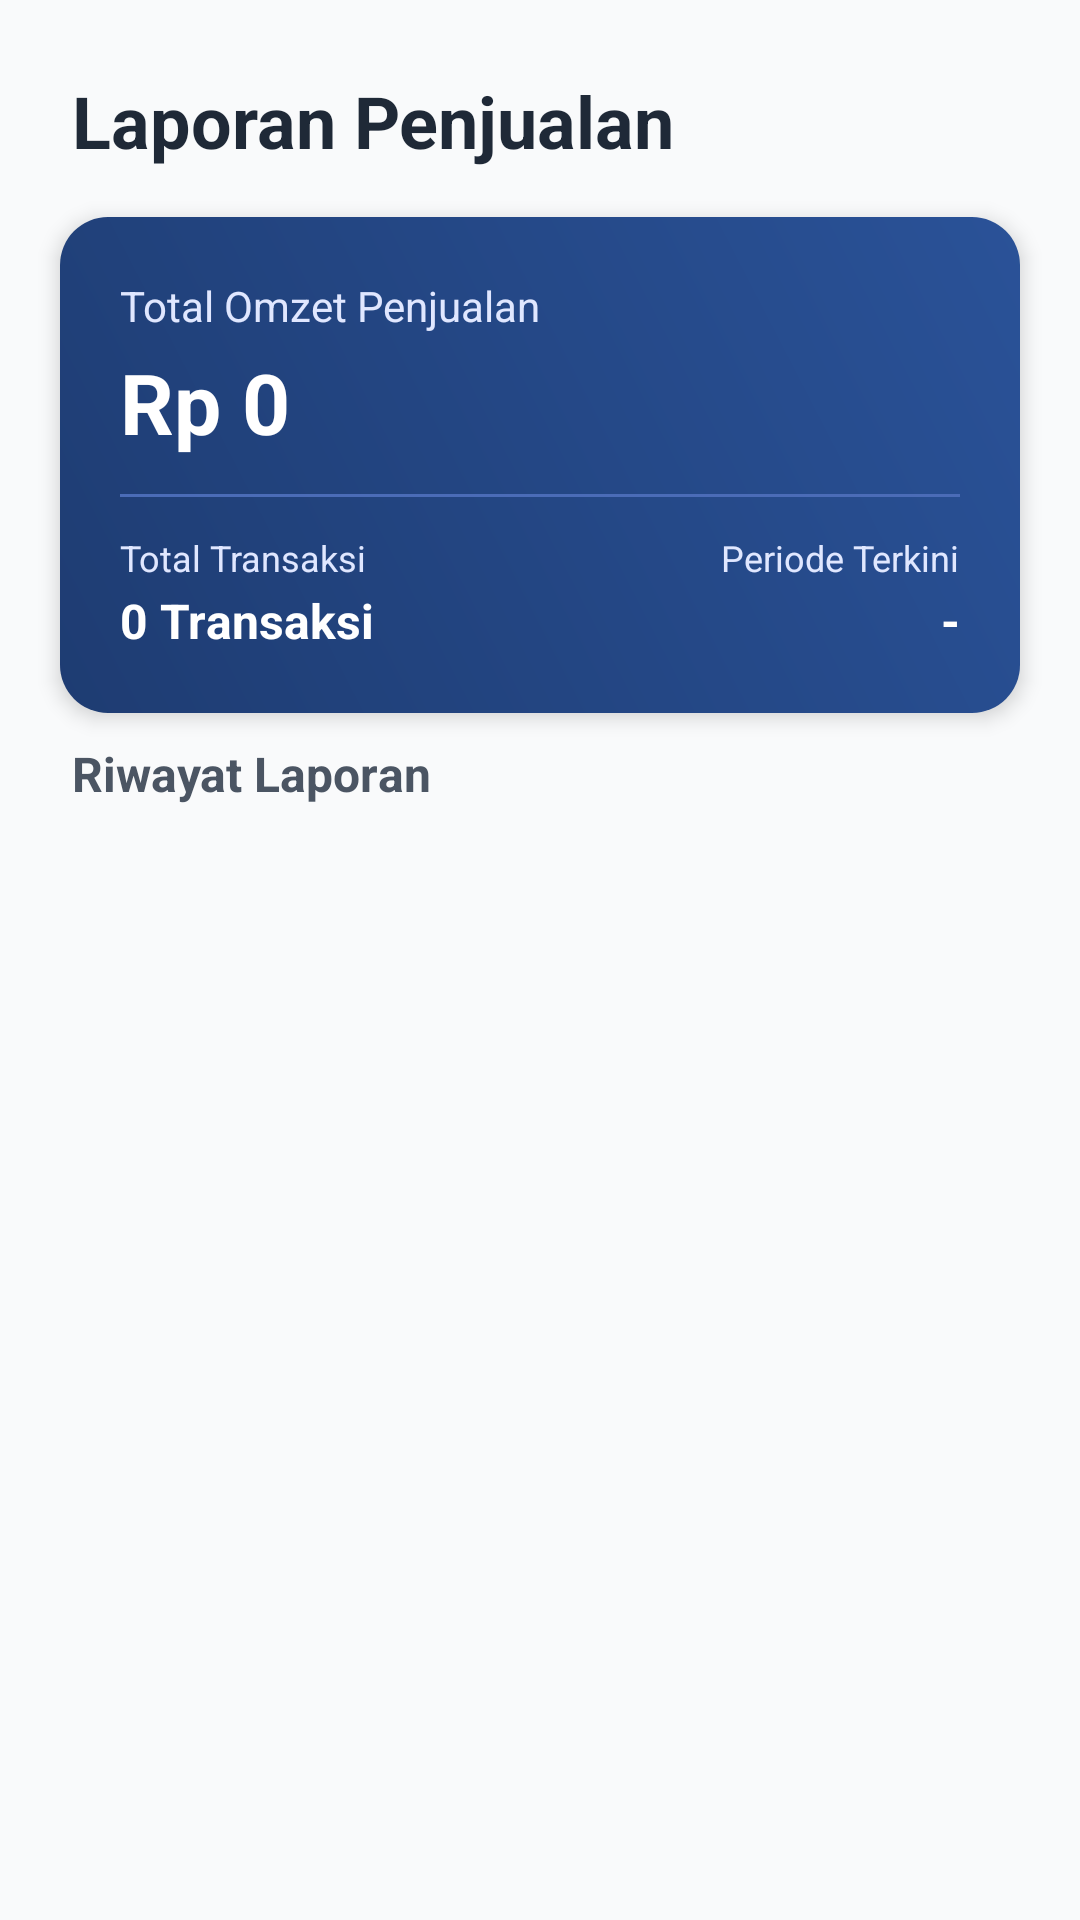

The Android layout XML behind this screen, and the referenced resources:
<!-- AndroidManifest.xml: application theme Theme.Semester2 -->
<!-- res/layout/activity_report.xml -->
<?xml version="1.0" encoding="utf-8"?>
<androidx.constraintlayout.widget.ConstraintLayout xmlns:android="http://schemas.android.com/apk/res/android"
    xmlns:app="http://schemas.android.com/apk/res-auto"
    xmlns:tools="http://schemas.android.com/tools"
    android:layout_width="match_parent"
    android:layout_height="match_parent"
    android:background="@color/bg_color">

    <TextView
        android:id="@+id/tvTitleReport"
        android:layout_width="wrap_content"
        android:layout_height="wrap_content"
        android:layout_marginStart="24dp"
        android:layout_marginTop="24dp"
        android:text="Laporan Penjualan"
        android:textColor="@color/text_primary"
        android:textSize="24sp"
        android:textStyle="bold"
        app:layout_constraintStart_toStartOf="parent"
        app:layout_constraintTop_toTopOf="parent" />

    <LinearLayout
        android:id="@+id/cardReportSummary"
        android:layout_width="match_parent"
        android:layout_height="wrap_content"
        android:layout_marginHorizontal="20dp"
        android:layout_marginTop="16dp"
        android:background="@drawable/blue_gradient"
        android:elevation="4dp"
        android:orientation="vertical"
        android:padding="20dp"
        app:layout_constraintTop_toBottomOf="@id/tvTitleReport">

        <TextView
            android:layout_width="wrap_content"
            android:layout_height="wrap_content"
            android:text="Total Omzet Penjualan"
            android:textColor="@color/label_light_blue"
            android:textSize="14sp" />

        <TextView
            android:id="@+id/tvTotalOmzet"
            android:layout_width="wrap_content"
            android:layout_height="wrap_content"
            android:layout_marginTop="4dp"
            android:text="Rp 0"
            android:textColor="@color/text_on_accent"
            android:textSize="28sp"
            android:textStyle="bold" />

        <View
            android:layout_width="match_parent"
            android:layout_height="1dp"
            android:layout_marginVertical="12dp"
            android:background="@color/divider_blue" />

        <LinearLayout
            android:layout_width="match_parent"
            android:layout_height="wrap_content"
            android:orientation="horizontal">

            <LinearLayout
                android:layout_width="0dp"
                android:layout_height="wrap_content"
                android:layout_weight="1"
                android:orientation="vertical">

                <TextView
                    android:layout_width="wrap_content"
                    android:layout_height="wrap_content"
                    android:text="Total Transaksi"
                    android:textColor="@color/label_light_blue"
                    android:textSize="12sp" />

                <TextView
                    android:id="@+id/tvTotalTransaksi"
                    android:layout_width="wrap_content"
                    android:layout_height="wrap_content"
                    android:layout_marginTop="2dp"
                    android:text="0 Transaksi"
                    android:textColor="@color/text_on_accent"
                    android:textSize="16sp"
                    android:textStyle="bold" />
            </LinearLayout>

            <LinearLayout
                android:layout_width="0dp"
                android:layout_height="wrap_content"
                android:layout_weight="1"
                android:orientation="vertical"
                android:gravity="end">

                <TextView
                    android:layout_width="wrap_content"
                    android:layout_height="wrap_content"
                    android:text="Periode Terkini"
                    android:textColor="@color/label_light_blue"
                    android:textSize="12sp" />

                <TextView
                    android:id="@+id/tvPeriodeReport"
                    android:layout_width="wrap_content"
                    android:layout_height="wrap_content"
                    android:layout_marginTop="2dp"
                    android:text="-"
                    android:textColor="@color/text_on_accent"
                    android:textSize="16sp"
                    android:textStyle="bold" />
            </LinearLayout>
        </LinearLayout>
    </LinearLayout>

    
    <TextView
        android:id="@+id/tvLabelHistory"
        android:layout_width="wrap_content"
        android:layout_height="wrap_content"
        android:layout_marginStart="24dp"
        android:text="Riwayat Laporan"
        android:textColor="@color/text_secondary"
        android:textSize="16sp"
        android:textStyle="bold"
        app:layout_constraintBottom_toBottomOf="@+id/toggleGroupReport"
        app:layout_constraintStart_toStartOf="parent"
        app:layout_constraintTop_toTopOf="@+id/toggleGroupReport" />

    <com.google.android.material.button.MaterialButtonToggleGroup
        android:id="@+id/toggleGroupReport"
        android:layout_width="wrap_content"
        android:layout_height="wrap_content"
        android:layout_marginTop="20dp"
        android:layout_marginEnd="24dp"
        app:checkedButton="@+id/btnHariIni"
        app:singleSelection="true"
        app:selectionRequired="true"
        app:layout_constraintEnd_toEndOf="parent"
        app:layout_constraintTop_toBottomOf="@id/cardReportSummary">

        <Button
            android:id="@+id/btnHariIni"
            style="@style/Widget.MaterialComponents.Button.OutlinedButton"
            android:layout_width="wrap_content"
            android:layout_height="36dp"
            android:paddingHorizontal="12dp"
            android:text="Hari Ini"
            android:insetTop="0dp"
            android:insetBottom="0dp"
            android:textSize="10sp" />

        <Button
            android:id="@+id/btnKemarin"
            style="@style/Widget.MaterialComponents.Button.OutlinedButton"
            android:layout_width="wrap_content"
            android:layout_height="36dp"
            android:paddingHorizontal="12dp"
            android:text="Kemarin"
            android:insetTop="0dp"
            android:insetBottom="0dp"
            android:textSize="10sp" />
    </com.google.android.material.button.MaterialButtonToggleGroup>

    <androidx.recyclerview.widget.RecyclerView
        android:id="@+id/rvReport"
        android:layout_width="match_parent"
        android:layout_height="0dp"
        android:layout_marginTop="12dp"
        android:paddingHorizontal="12dp"
        android:clipToPadding="false"
        app:layout_constraintBottom_toBottomOf="parent"
        app:layout_constraintTop_toBottomOf="@id/toggleGroupReport"
        tools:listitem="@layout/activity_reportcard" />

    <TextView
        android:id="@+id/tvKosongReport"
        android:layout_width="wrap_content"
        android:layout_height="wrap_content"
        android:text="Belum ada riwayat laporan"
        android:textColor="@color/text_hint"
        android:textSize="14sp"
        android:visibility="gone"
        app:layout_constraintBottom_toBottomOf="parent"
        app:layout_constraintEnd_toEndOf="parent"
        app:layout_constraintStart_toStartOf="parent"
        app:layout_constraintTop_toBottomOf="@id/toggleGroupReport" />

</androidx.constraintlayout.widget.ConstraintLayout>
<!-- res/layout/activity_reportcard.xml (included above) -->
<?xml version="1.0" encoding="utf-8"?>
<androidx.cardview.widget.CardView xmlns:android="http://schemas.android.com/apk/res/android"
    xmlns:app="http://schemas.android.com/apk/res-auto"
    android:id="@+id/report_card"
    android:layout_width="match_parent"
    android:layout_height="wrap_content"
    android:layout_margin="8dp"
    android:backgroundTint="@color/card_bg_color"
    app:cardCornerRadius="12dp"
    app:cardElevation="2dp">

    <androidx.constraintlayout.widget.ConstraintLayout
        android:layout_width="match_parent"
        android:layout_height="wrap_content"
        android:padding="16dp">

        <ImageView
            android:id="@+id/img_report_item"
            android:layout_width="40dp"
            android:layout_height="40dp"
            android:background="@color/icon_bg_gray"
            android:padding="8dp"
            android:src="@drawable/report"
            app:layout_constraintBottom_toBottomOf="parent"
            app:layout_constraintStart_toStartOf="parent"
            app:layout_constraintTop_toTopOf="parent" />

        <LinearLayout
            android:id="@+id/layout_text_report"
            android:layout_width="0dp"
            android:layout_height="wrap_content"
            android:layout_marginStart="16dp"
            android:layout_marginEnd="8dp"
            android:orientation="vertical"
            app:layout_constraintBottom_toBottomOf="parent"
            app:layout_constraintEnd_toStartOf="@+id/layout_val_report"
            app:layout_constraintStart_toEndOf="@id/img_report_item"
            app:layout_constraintTop_toTopOf="parent">

            <TextView
                android:id="@+id/tv_tanggal_report"
                android:layout_width="wrap_content"
                android:layout_height="wrap_content"
                android:text="23 Mei 2026"
                android:textColor="@color/text_primary"
                android:textSize="15sp"
                android:textStyle="bold" />

            <TextView
                android:id="@+id/tv_transaksi_count_report"
                android:layout_width="wrap_content"
                android:layout_height="wrap_content"
                android:layout_marginTop="2dp"
                android:text="34 Transaksi"
                android:textColor="@color/text_secondary"
                android:textSize="12sp" />

        </LinearLayout>

        <LinearLayout
            android:id="@+id/layout_val_report"
            android:layout_width="wrap_content"
            android:layout_height="wrap_content"
            android:gravity="end"
            android:orientation="vertical"
            android:layout_marginEnd="8dp"
            app:layout_constraintBottom_toBottomOf="parent"
            app:layout_constraintEnd_toStartOf="@id/btnDeleteReport"
            app:layout_constraintTop_toTopOf="parent">

            <TextView
                android:id="@+id/tv_total_penjualan_report"
                android:layout_width="wrap_content"
                android:layout_height="wrap_content"
                android:text="Rp 1.750.000"
                android:textColor="@color/accent_green"
                android:textSize="16sp"
                android:textStyle="bold" />

            <TextView
                android:layout_width="wrap_content"
                android:layout_height="wrap_content"
                android:text="Selesai"
                android:textColor="@color/accent_blue"
                android:textSize="11sp"
                android:textStyle="bold" />

        </LinearLayout>

        <ImageView
            android:id="@+id/btnDeleteReport"
            android:layout_width="32dp"
            android:layout_height="32dp"
            android:padding="4dp"
            android:src="@android:drawable/ic_menu_delete"
            app:layout_constraintBottom_toBottomOf="parent"
            app:layout_constraintEnd_toEndOf="parent"
            app:layout_constraintTop_toTopOf="parent"
            app:tint="#EF4444" />

    </androidx.constraintlayout.widget.ConstraintLayout>

</androidx.cardview.widget.CardView>
<!-- resources referenced by this layout -->
<resources>
  <color name="accent_blue">#3B82F6</color>
  <color name="accent_green">#10B981</color>
  <color name="bg_color">#F9FAFB</color>
  <color name="card_bg_color">#FFFFFF</color>
  <color name="divider_blue">#4B6CB7</color>
  <color name="icon_bg_gray">#EEF2F6</color>
  <color name="label_light_blue">#E0E7FF</color>
  <color name="text_hint">#9CA3AF</color>
  <color name="text_on_accent">#FFFFFF</color>
  <color name="text_primary">#1F2937</color>
  <color name="text_secondary">#4B5563</color>
  <!-- drawable blue_gradient (drawable) -->
  <?xml version="1.0" encoding="utf-8"?>
  <shape xmlns:android="http://schemas.android.com/apk/res/android"
      android:shape="rectangle">
      <gradient
          android:startColor="#1E3C72"
          android:endColor="#2A5298"
          android:angle="45"
          android:type="linear" />
      <corners android:radius="16dp" />
  </shape>
  <!-- drawable report: png bitmap (drawable, 1195 bytes) -->
  <style name="Theme.Semester2" parent="Base.Theme.Semester2" />
  <style name="Base.Theme.Semester2" parent="Theme.Material3.DayNight.NoActionBar">
          
          <item name="colorPrimary">@color/accent_yellow</item>
          <item name="colorOnPrimary">@color/white</item>
          <item name="colorPrimaryContainer">@color/icon_bg_yellow</item>
          <item name="colorOnPrimaryContainer">@color/text_primary</item>
  
          
          <item name="colorSecondary">@color/accent_green</item>
          <item name="colorSecondaryContainer">@color/icon_bg_green</item>
          <item name="colorTertiary">@color/accent_blue</item>
          <item name="colorTertiaryContainer">@color/icon_bg_blue</item>
  
          
          <item name="android:windowBackground">@color/bg_color</item>
          <item name="colorSurface">@color/card_bg_color</item>
          <item name="colorOnSurface">@color/text_primary</item>
          <item name="colorSurfaceVariant">@color/card_bg_color</item>
          
          
          <item name="android:statusBarColor">@android:color/transparent</item>
          <item name="android:windowLightStatusBar">true</item>
      </style>
  <color name="accent_yellow">#FFC300</color>
  <color name="white">#FFFFFFFF</color>
  <color name="icon_bg_yellow">#FEF3C7</color>
  <color name="icon_bg_green">#E8F5E9</color>
  <color name="icon_bg_blue">#E0F2FE</color>
</resources>
